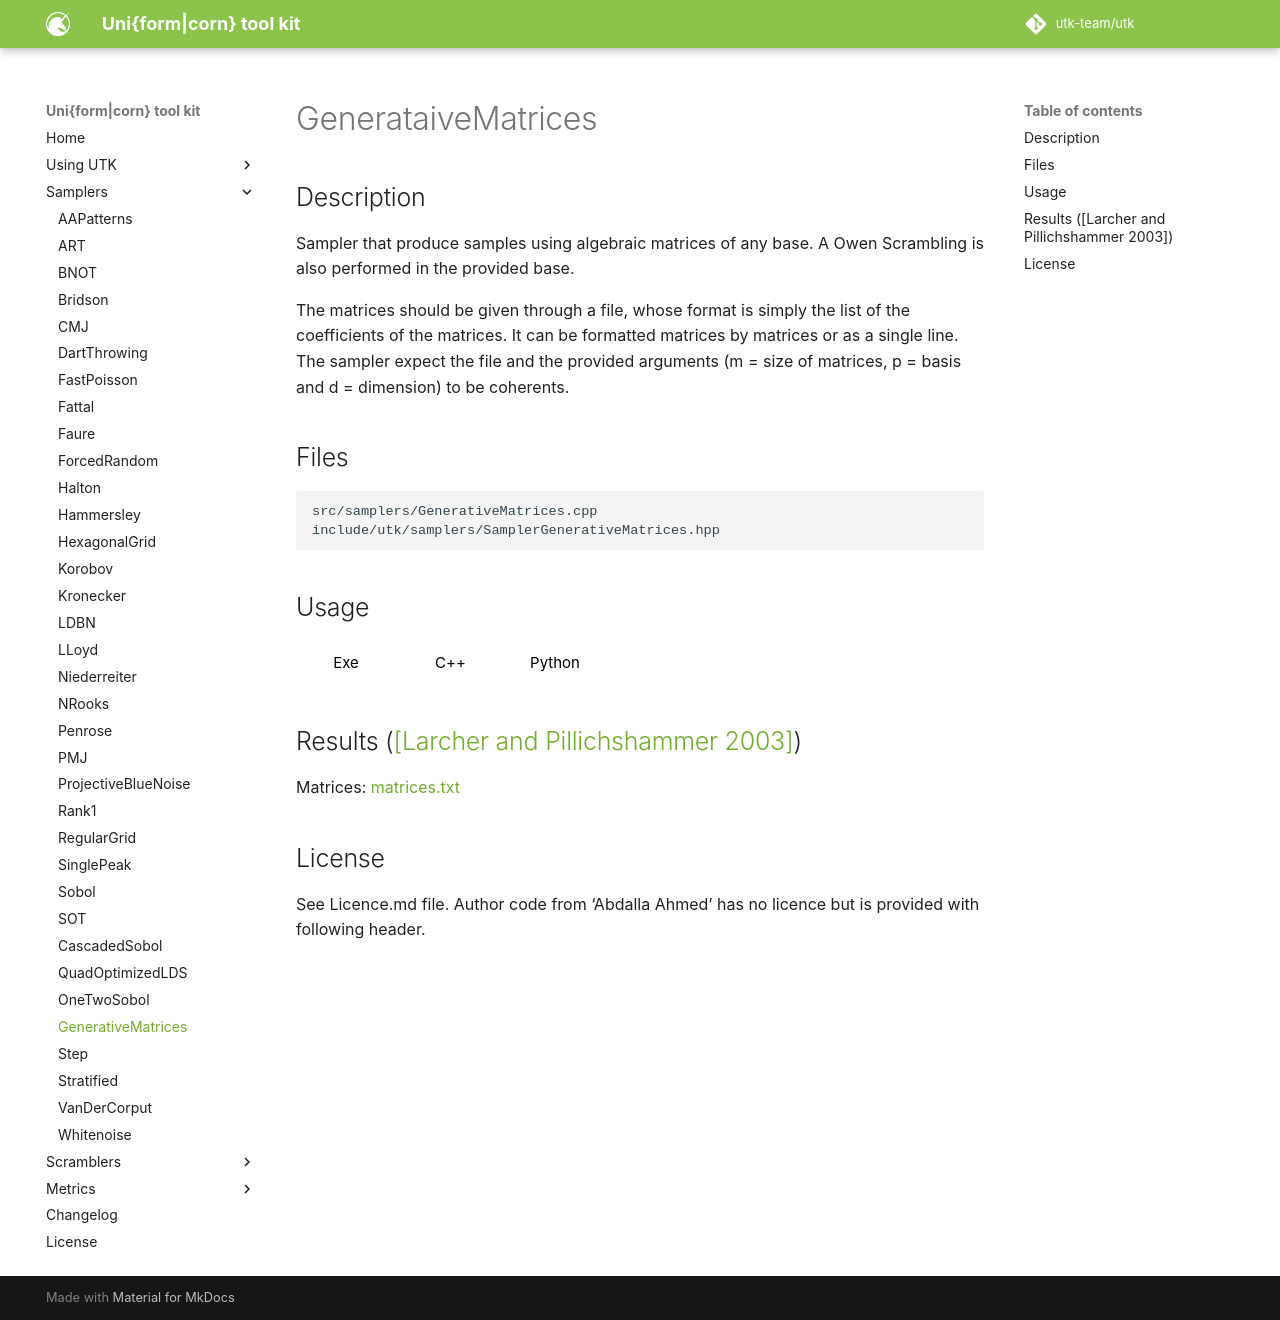

repository: utk-team/utk · page: samplers/GenerativeMatrices/index.html · generator: mkdocs

# GenerataiveMatrices


## Description

Sampler that produce samples using algebraic matrices of any base. A Owen Scrambling is also
performed in the provided base.  

The matrices should be given through a file, whose format is simply the list of the coefficients of the matrices. It can be formatted matrices by matrices or as a single
line. The sampler expect the file and the provided arguments (m = size of matrices, 
p = basis and d = dimension) to be coherents.

## Files

```
src/samplers/GenerativeMatrices.cpp  
include/utk/samplers/SamplerGenerativeMatrices.hpp
```

## Usage

<button class="tablink exebutton" onclick="openCode('exe', this)" markdown="1">Exe</button> 
<button class="tablink cppbutton" onclick="openCode('cpp', this)" markdown="1">C++</button> 
<button class="tablink pybutton" onclick="openCode('py', this)" markdown="1">Python</button> 
<br/>
  

<div class="exe tabcontent">

```bash
Generative Matrix sampler
Usage: ./GenerativeMatrices [OPTIONS]

Options:
  -h,--help                   Print this help message and exit
  -n UINT REQUIRED            Number of points
  -d UINT REQUIRED            Dimensions
  -s,--seed UINT              Seed (unspecified means 'random')
  -m UINT [1]                 Number of pointsets
  -o,--out TEXT [out.dat]     Output file (format). {i} splits outputs in multiple files and token is replaced by index.
  --silent                    Silence UTK logs
  --file TEXT                 Matrices file
  --depth INT [0]             Owen scrambling depth
  --base INT                  Base of matrices
  --size INT                  Size of matrices
```

</div>

<div class="cpp tabcontent">

```  cpp
#include <utk/utils/PointsetIO.hpp>
#include <utk/utils/Pointset.hpp>
#include <utk/samplers/SamplerGenerativeMatrices.hpp>

int main()
{
    utk::Pointset<double> pts;

    // If needed, can add template to use 64bits integers
    utk::SamplerGenerativeMatrices sobol(
        "matrices.txt", // file, 
        10            , // m = size of matrices, 
        3             , // p = Base of matrices,
        5             , // d = Dimension
        10            , // Depth (at most 'size')
    );
    sobol.setRandomSeed(args->seed);
    // Check for no errors
    if (sobol.generateSamples(pts, 1024 /* Number of points */)) // At most p^m
    {
        write_text_pointset("sobol2d.dat", pts);
    }
}
```  

</div>

<div class="py tabcontent">

``` python
import pyutk

sobol = pyutk.GenerativeMatrices(
    "matrices.txt", # file, 
    10            , # size of matrices, 
    3             , # Base of matrices,
    5             , # Dimension
    10            , # Depth (at most 'size')
)
samples = sobol.sample(1024) # This is a numpy array !
```  

</div>

## Results ([[Larcher and Pillichshammer 2003]](https://eudml.org/doc/278839))

Matrices: [matrices.txt](../figs/samplers/LP_matrices.txt)

<div class="results"></div>
<script>
  window.addEventListener('DOMContentLoaded', function() { show_results("LP"); }); 
</script>

## License

See Licence.md file. Author code from 'Abdalla Ahmed' has no licence but is provided with following header.
